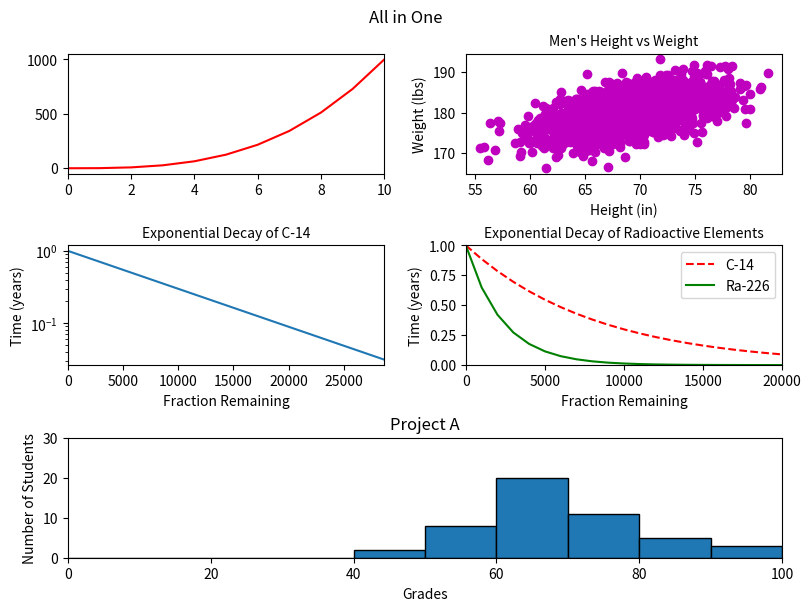

Write the Python code that produced this figure.
#!/usr/bin/env python3
import numpy as np
import matplotlib.pyplot as plt

y0 = np.arange(0, 11) ** 3

mean = [69, 0]
cov = [[15, 8], [8, 15]]
np.random.seed(5)
x1, y1 = np.random.multivariate_normal(mean, cov, 2000).T
y1 += 180

x2 = np.arange(0, 28651, 5730)
r2 = np.log(0.5)
t2 = 5730
y2 = np.exp((r2 / t2) * x2)

x3 = np.arange(0, 21000, 1000)
r3 = np.log(0.5)
t31 = 5730
t32 = 1600
y31 = np.exp((r3 / t31) * x3)
y32 = np.exp((r3 / t32) * x3)

np.random.seed(5)
student_grades = np.random.normal(68, 15, 50)

fig = plt.figure(figsize=(8, 6), constrained_layout=True)
spec = fig.add_gridspec(3, 2)

ax0 = fig.add_subplot(spec[0, 0])

ax1 = fig.add_subplot(spec[0, 1])

ax2 = fig.add_subplot(spec[1, 0])

ax3 = fig.add_subplot(spec[1, 1])


ax4 = fig.add_subplot(spec[2, :])

fig.subplots_adjust(hspace=1, wspace=0.3)
fig.suptitle('All in One')

ax0.plot(y0, 'r')
ax0.set_xlim(0, 10)

ax1.plot(x1, y1, 'mo')
ax1.set_title("Men's Height vs Weight", size=10)
ax1.set_xlabel("Height (in)", size=10)
ax1.set_ylabel("Weight (lbs)", size=10)

ax2.semilogy()
ax2.set_title("Exponential Decay of C-14", size=10)
ax2.set_xlim(0, 28651)
ax2.plot(x2, y2)
ax2.set_xlabel("Fraction Remaining", size=10)
ax2.set_ylabel("Time (years)", size=10)

ax3.plot(x3, y31, 'r--', label='C-14')
ax3.plot(x3, y32, 'g', label="Ra-226")
ax3.set_title("Exponential Decay of Radioactive Elements", size=10)
ax3.set_ylim(0, 1)
ax3.set_xlim(0, 20000)
ax3.set_xlabel("Fraction Remaining", size=10)
ax3.set_ylabel("Time (years)", size=10)
ax3.legend(loc='upper right')


ax4.set_xlim(0, 100)
ax4.set_ylim(0, 30)
ax4.hist(student_grades, edgecolor="black", bins=range(0, 101, 10))
ax4.set_title("Project A")
ax4.set_xlabel("Grades", size=10)
ax4.set_ylabel("Number of Students", size=10)


plt.show()
